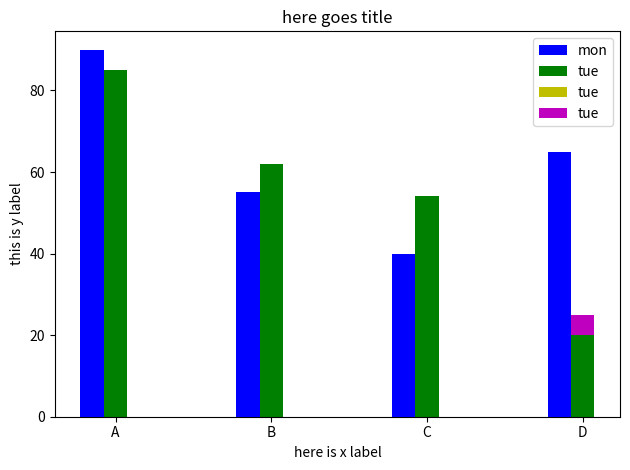

Source code (Python):
# initially from the tutorials here: https://pythonspot.com/matplotlib-bar-chart/

import numpy as np
import matplotlib.pyplot as plt

# data to plot
n_groups = 4
means_mon = (90, 55, 40, 65)
means_tue = (85, 62, 54, 20)
means_wed = (20, 15, 10, 5)
means_thu = (10, 25, 20, 25)

# create plot
fig, ax = plt.subplots()
index = np.arange(n_groups)
bar_width = 0.15
opacity = 1.0

rectsMon = plt.bar(index, means_mon, bar_width, alpha=opacity, color='b', label='mon', zorder=3)
rectsTue = plt.bar(index + bar_width, means_tue, bar_width, alpha=opacity, color='g', label='tue', zorder=2)
rectsWed = plt.bar(index + bar_width, means_wed, bar_width, alpha=opacity, color='y', label='tue', zorder=1)
rectsThu = plt.bar(index + bar_width, means_thu, bar_width, alpha=opacity, color='m', label='tue', zorder=0)



plt.xlabel('here is x label')
plt.ylabel('this is y label')
plt.title('here goes title')
plt.xticks(index + bar_width, ('A', 'B', 'C', 'D'))
plt.legend()

plt.tight_layout()
plt.show()